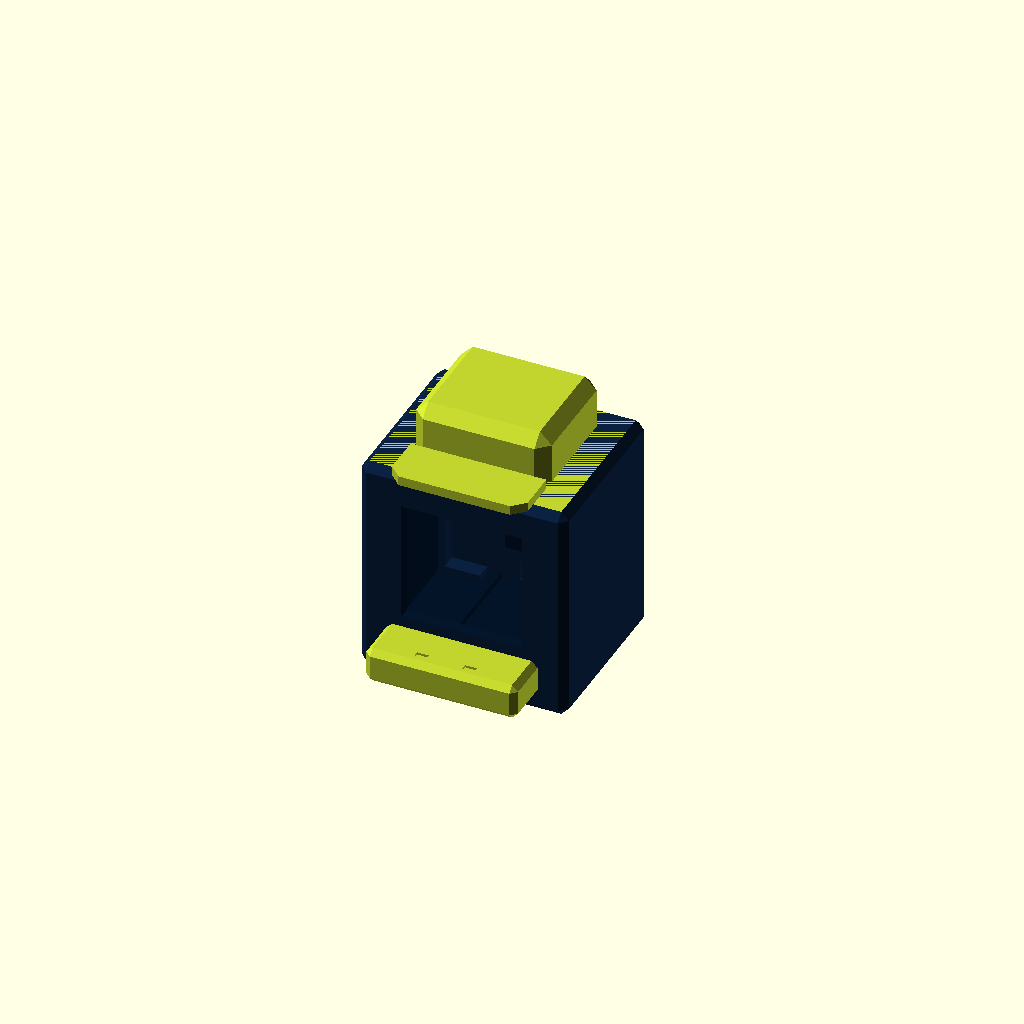
Cell 1: the model at its default parameters.
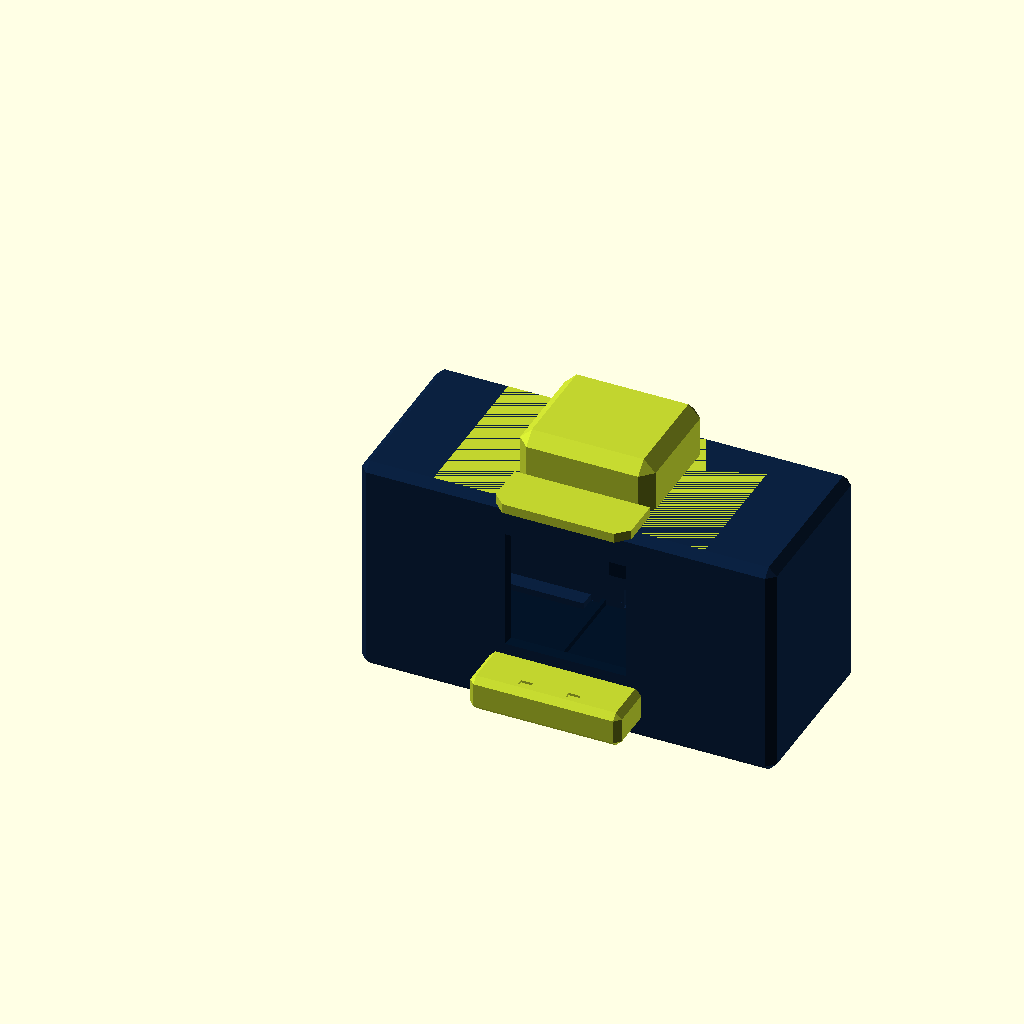
Cell 2: the same model with W = 104.
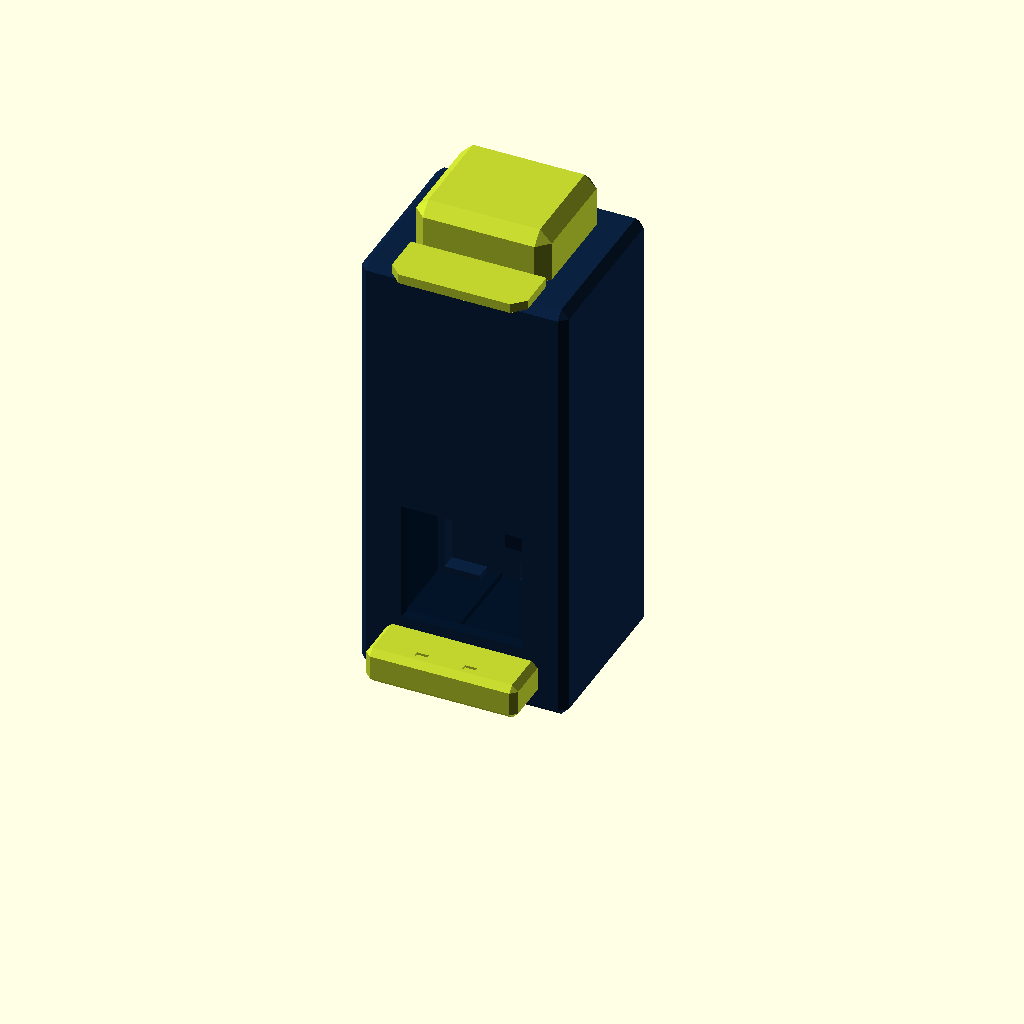
Cell 3: H = 112 (everything else at default).
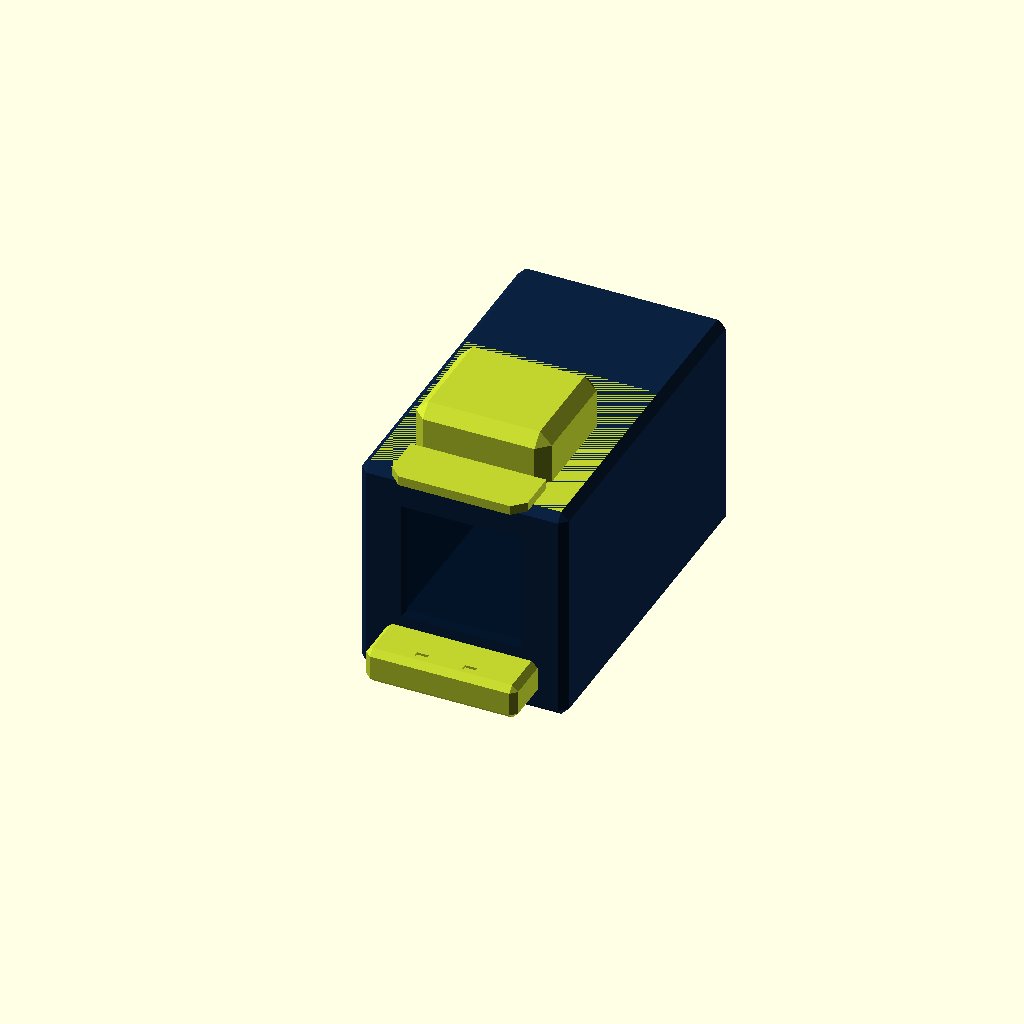
Cell 4: the same model with D = 88.
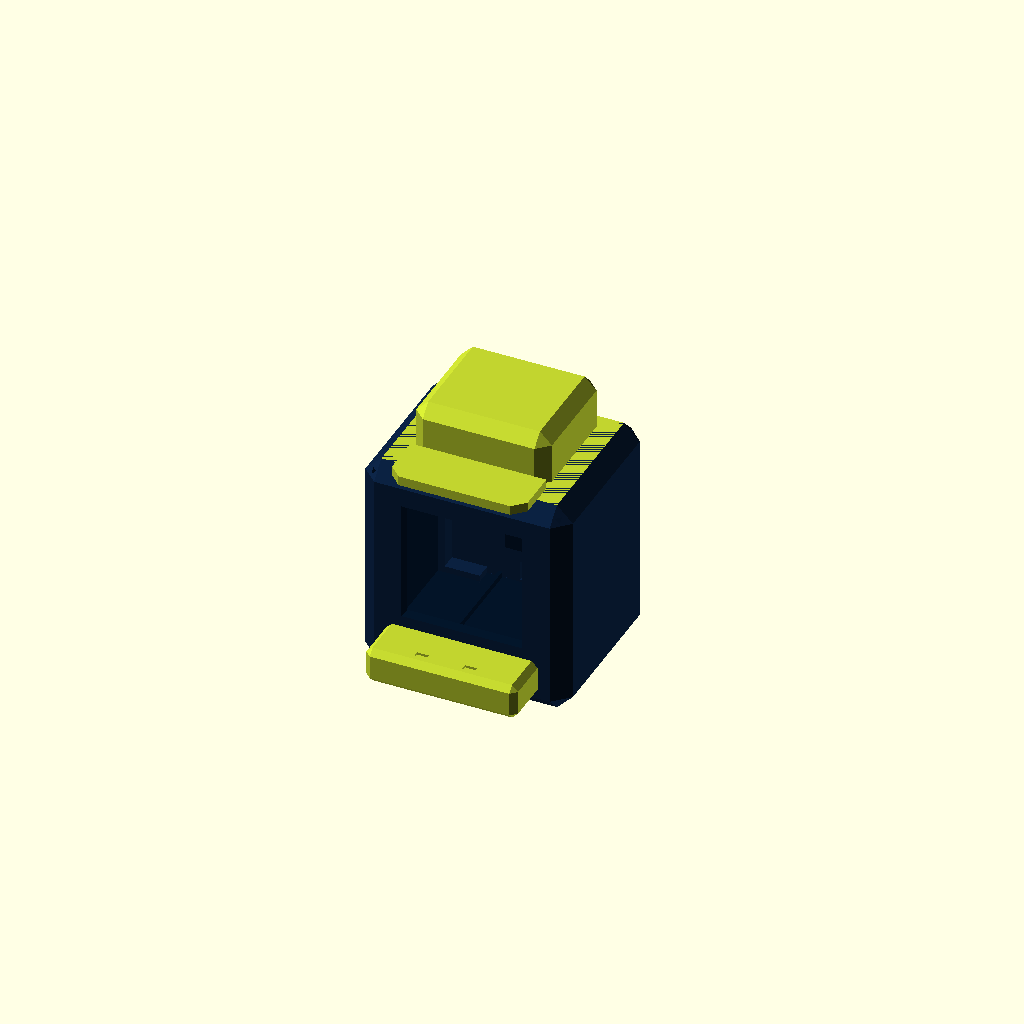
Cell 5: CH = 4 (everything else at default).
One fixed orthographic camera (rotation 55°, 0°, 25°; colour scheme Cornfield) for every cell.
The OpenSCAD source (hardware/cubo_pantalla_1-54/cubo.scad):
// =====================================================================
//  Cubo modular · v2  (basado en la electrónica de clawd-mochi, MIT)
//  Carcasa nueva y paramétrica. Unidades: mm.
//
//  Ejes: X = ancho (izq->dcha), Y = fondo (frente y=0 -> detrás),
//        Z = alto (suelo z=0). El frente es la cara de la pantalla.
//
//  Elegir pieza:  openscad -D 'parte="carcasa"' -o carcasa.stl cubo.scad
//  Piezas: carcasa, tapa_trasera, pico, cola, patas, gorra,
//          base_accesorio, prueba_encaje, ensamblaje (solo vista)
// =====================================================================

parte = "ensamblaje";

/* ---------- Cuerpo ---------- */
W      = 52;     // ancho exterior
H      = 56;     // alto exterior (sin patas)
D      = 44;     // fondo total (carcasa + tapa trasera)
CH     = 2;      // chaflán de las aristas exteriores
pared  = 2.4;    // paredes laterales
frente = 2.0;    // pared frontal (la de la pantalla)
suelo  = 3.0;    // suelo
techo  = 2.4;    // techo
T_tapa = 2.4;    // grosor de la tapa trasera
D_c    = D - T_tapa;   // fondo de la carcasa

/* ---------- Pantalla ST7789 1,54" ---------- */
// Zona activa del panel: 27,72 x 27,72 mm. La ventana deja 0,3 mm de margen.
ventana   = 28.4;
ventana_z = 32;    // altura del centro de la ventana
bisel     = 1.0;   // bisel exterior de la ventana

/* ---------- Enchufe de accesorios (estándar común) ---------- */
enchufe      = 20;    // lado nominal del tapón
holgura      = 0.2;   // holgura por lado (ajustar con prueba_encaje)
enchufe_prof = 3;     // profundidad del hueco
llave        = 4;     // esquina cortada (detrás-derecha) que fija la orientación
enchufe_y    = 24;    // posición en fondo del centro del enchufe
iman_d       = 6.3;   // imán Ø6 x 3 mm (+holgura)
iman_h       = 3.2;
piel         = 0.8;   // plástico entre imán y fondo del hueco

/* ---------- Pico y cola (encaje a presión) ---------- */
pico_w = 38;  pico_l = 12;  pico_h = 9;  pico_z = 5;
lengua_w = 22; lengua_h = 4; lengua_l = 3.5;
cola_w = 26;  cola_l = 22;  cola_h = 5;  cola_z = 12.2;
cola_lengua_w = 16; cola_lengua_h = 4; cola_lengua_l = 3.4;
ajuste = 0.2;          // holgura por lado en ranuras de pico/cola/tapa

/* ---------- ESP32-C3 Super Mini ---------- */
esp_w = 18;  esp_l = 22.52;
usb_w = 9.6; usb_h = 5; usb_z = suelo + 3;   // centro del hueco USB-C

/* ---------- Patas ---------- */
pata_w = 18; pata_l = 12; pata_h = 3; pata_sep = 13; pivote_d = 3;

$fn = 48;
e = 0.01;

// ---------------------------------------------------------------
module caja_chaflan(s, c) {
    hull() {
        translate([c, 0, c]) cube([s[0]-2*c, s[1], s[2]-2*c]);
        translate([0, c, c]) cube([s[0], s[1]-2*c, s[2]-2*c]);
        translate([c, c, 0]) cube([s[0]-2*c, s[1]-2*c, s[2]]);
    }
}

// Perfil cuadrado con la esquina (+X,+Y) cortada. Centrado en el origen.
module perfil_llave(lado, corte) {
    a = lado/2;
    polygon([[-a,-a],[a,-a],[a,a-corte],[a-corte,a],[-a,a]]);
}

// Un único imán centrado. La esquina cortada fija la orientación.
module huecos_iman(z0) {
    translate([0, 0, z0]) cylinder(d = iman_d, h = iman_h);
}

// Hueco hembra (en cabeza o en prueba). z_sup = cara superior.
module enchufe_hembra(z_sup) {
    translate([0, 0, z_sup - enchufe_prof])
        linear_extrude(enchufe_prof + 1) perfil_llave(enchufe + 2*holgura, llave);
    huecos_iman(z_sup - enchufe_prof - piel - iman_h);
}

// Tapón macho estándar que llevan todos los accesorios (debajo de z=0).
tapon_h = enchufe_prof - 0.2;
module tapon() {
    difference() {
        translate([0, 0, -tapon_h]) linear_extrude(tapon_h + e)
            perfil_llave(enchufe, llave + 0.4);
        huecos_iman(-tapon_h - e);
    }
}

// ---------------------------------------------------------------
module cuerpo_exterior() { caja_chaflan([W, D, H], CH); }

module carcasa() {
    boss = enchufe + 2*holgura + 2*2.4;
    z_boss = H - enchufe_prof - piel - iman_h;
    difference() {
        union() {
            difference() {
                intersection() { cuerpo_exterior(); translate([-1, -1, -1]) cube([W+2, D_c+1, H+2]); }
                translate([pared, frente, suelo]) cube([W - 2*pared, D_c, H - suelo - techo]);
            }
            // Refuerzo bajo el enchufe, con rampa a 45° para imprimir sin soportes
            translate([W/2, enchufe_y, 0]) hull() {
                translate([-boss/2, -boss/2, z_boss]) cube([boss, boss, H - techo - z_boss + e]);
                translate([-boss/2, -boss/2 - (H - techo - z_boss), H - techo]) cube([boss, boss + (H - techo - z_boss), e]);
            }
            // Guías para la ESP32 en el suelo (pegada con cinta)
            translate([W/2, D_c, suelo - e]) {
                for (s = [-1, 1]) translate([s*(esp_w/2 + 0.2 + 0.5) - 0.5, -(esp_l + 0.4) - 1, 0]) cube([1, esp_l + 1.4, 1.5]);
                translate([-(esp_w/2 + 1.2), -(esp_l + 0.4) - 1, 0]) cube([esp_w + 2.4, 1, 1.5]);
            }
        }
        // Ventana de la pantalla con bisel exterior
        translate([W/2, 0, ventana_z]) hull() {
            translate([-ventana/2, frente/2, -ventana/2]) cube([ventana, frente/2 + 1, ventana]);
            translate([-ventana/2 - bisel, -1, -ventana/2 - bisel]) cube([ventana + 2*bisel, 1 + e, ventana + 2*bisel]);
        }
        // Ranura del pico
        translate([W/2 - lengua_w/2 - ajuste, -1, pico_z - ajuste]) cube([lengua_w + 2*ajuste, frente + 2, lengua_h + 2*ajuste]);
        // Enchufe de accesorios + imanes (los imanes se meten desde dentro)
        translate([W/2, enchufe_y, 0]) enchufe_hembra(H);
        // Agujeros de las patas
        for (s = [-1, 1]) translate([W/2 + s*pata_sep, D_c/2, -e]) cylinder(d = pivote_d + 0.3, h = 2.6);
    }
}

module tapa_trasera() {
    lab = 1.6; lab_l = 4;
    ox = W - 2*pared - 2*0.15; oz = H - suelo - techo - 2*0.15;
    difference() {
        union() {
            intersection() { cuerpo_exterior(); translate([-1, D_c, -1]) cube([W+2, T_tapa + 1, H+2]); }
            // Labio que entra a presión en la carcasa (con hueco abajo para la ESP32)
            translate([pared + 0.15, D_c - lab_l, suelo + 0.15]) difference() {
                cube([ox, lab_l + e, oz]);
                translate([lab, -1, lab]) cube([ox - 2*lab, lab_l + 2, oz - 2*lab]);
                translate([ox/2 - 13, -1, -1]) cube([26, lab_l + 2, lab + 2]);
            }
        }
        // Hueco USB-C
        translate([W/2 - usb_w/2, D_c - lab_l - 1, usb_z - usb_h/2]) cube([usb_w, T_tapa + lab_l + 2, usb_h]);
        // Ranura de la cola
        translate([W/2 - cola_lengua_w/2 - ajuste, D_c - 1, cola_z - ajuste]) cube([cola_lengua_w + 2*ajuste, T_tapa + 2, cola_lengua_h + 2*ajuste]);
    }
}

module pico() {
    // Coordenadas de montaje: cara trasera del pico en y=0, se extiende hacia -Y
    translate([W/2 - pico_w/2, -pico_l, pico_z]) difference() {
        caja_chaflan([pico_w, pico_l + CH, pico_h], 1.5);
        translate([-1, pico_l, -1]) cube([pico_w + 2, CH + 1, pico_h + 2]);  // cara trasera plana
        for (s = [-1, 1]) translate([pico_w/2 + s*6 - 1.5, 2.5, pico_h - 0.6]) cube([3, 1.6, 1]);  // fosas
    }
    translate([W/2 - lengua_w/2, -e, pico_z]) cube([lengua_w, lengua_l + e, lengua_h]);
}

module cola() {
    translate([W/2 - cola_w/2, D, cola_z]) difference() {
        translate([0, -CH, 0]) caja_chaflan([cola_w, cola_l + CH, cola_h], 1.5);
        translate([-1, -CH - 1, -1]) cube([cola_w + 2, CH + 1, cola_h + 2]);
    }
    translate([W/2 - cola_lengua_w/2, D - T_tapa - (cola_lengua_l - T_tapa), cola_z]) cube([cola_lengua_w, cola_lengua_l + e, cola_lengua_h]);
}

module pata() {
    caja_chaflan([pata_w, pata_l, pata_h], 1);
    translate([pata_w/2, pata_l/2, pata_h - e]) cylinder(d = pivote_d, h = 2.3);
}

module gorra() {
    // Accesorio de ejemplo. Visera hacia -Y (frente).
    cw = 34; cl = 30; chh = 13;
    tapon();
    intersection() {   // copa con chaflán solo arriba
        translate([-cw/2, -cl/2, -3]) caja_chaflan([cw, cl, chh + 3], 3);
        translate([-cw, -cl, 0]) cube([2*cw, 2*cl, chh + 1]);
    }
    translate([-cw/2, -cl/2 - 13, 0]) hull() {
        translate([3, 0, 0]) cube([cw - 6, 13 + e, 2.4]);
        translate([0, 3, 0]) cube([cw, 10 + e, 2.4]);
    }
}

module base_accesorio() {
    // Plantilla para diseñar accesorios nuevos: tapón + plataforma de 26 x 26
    tapon();
    translate([-13, -13, 0]) cube([26, 26, 2]);
}

module prueba_encaje() {
    // Bloque pequeño con el mismo hueco que la cabeza, para calibrar la holgura
    s = 28; h = enchufe_prof + piel + iman_h;
    difference() {
        translate([-s/2, -s/2, 0]) cube([s, s, h]);
        enchufe_hembra(h);
        huecos_iman(-e);
        translate([0, -s/2 + 0.6, h/2]) rotate([90, 0, 0]) linear_extrude(1)
            text(str(holgura), size = 4, halign = "center", valign = "center");
    }
}

// --------------------- Orientaciones de impresión ---------------------
if (parte == "carcasa")        rotate([90, 0, 0]) carcasa();   // frente sobre la cama
if (parte == "tapa_trasera")   translate([0, 0, D]) rotate([-90, 0, 0]) translate([0, 0, 0]) tapa_trasera();
if (parte == "pico")           translate([0, 0, -pico_z]) pico();
if (parte == "cola")           translate([0, 0, -cola_z]) cola();
if (parte == "patas")          for (i = [0, 1]) translate([i*(pata_w + 5), 0, 0]) pata();
if (parte == "gorra")          translate([0, 0, 15]) rotate([-90, 0, 0]) gorra();
if (parte == "base_accesorio") translate([0, 0, 2]) rotate([180, 0, 0]) base_accesorio();
if (parte == "prueba_encaje")  prueba_encaje();

if (parte == "ensamblaje") {
    translate([0, 0, pata_h]) {
        color("#031428") carcasa();
        color("#0b2140") tapa_trasera();
        color("#C1D42F") pico();
        color("#031428") cola();
        color("#C1D42F") translate([W/2, enchufe_y, H]) gorra();
    }
    color("#C1D42F") for (s = [-1, 1]) translate([W/2 + s*pata_sep - pata_w/2, D_c/2 - pata_l/2, 0]) pata();
}
Customizer parameters (derived from the source; name, type, default, range or options):
parte: string, default "ensamblaje"
W: number, default 52
H: number, default 56
D: number, default 44
CH: number, default 2
pared: number, default 2.4
frente: number, default 2
suelo: number, default 3
techo: number, default 2.4
T_tapa: number, default 2.4
ventana: number, default 28.4
ventana_z: number, default 32
bisel: number, default 1
enchufe: number, default 20
holgura: number, default 0.2
enchufe_prof: number, default 3
llave: number, default 4
enchufe_y: number, default 24
iman_d: number, default 6.3
iman_h: number, default 3.2
piel: number, default 0.8
ajuste: number, default 0.2
e: number, default 0.01
